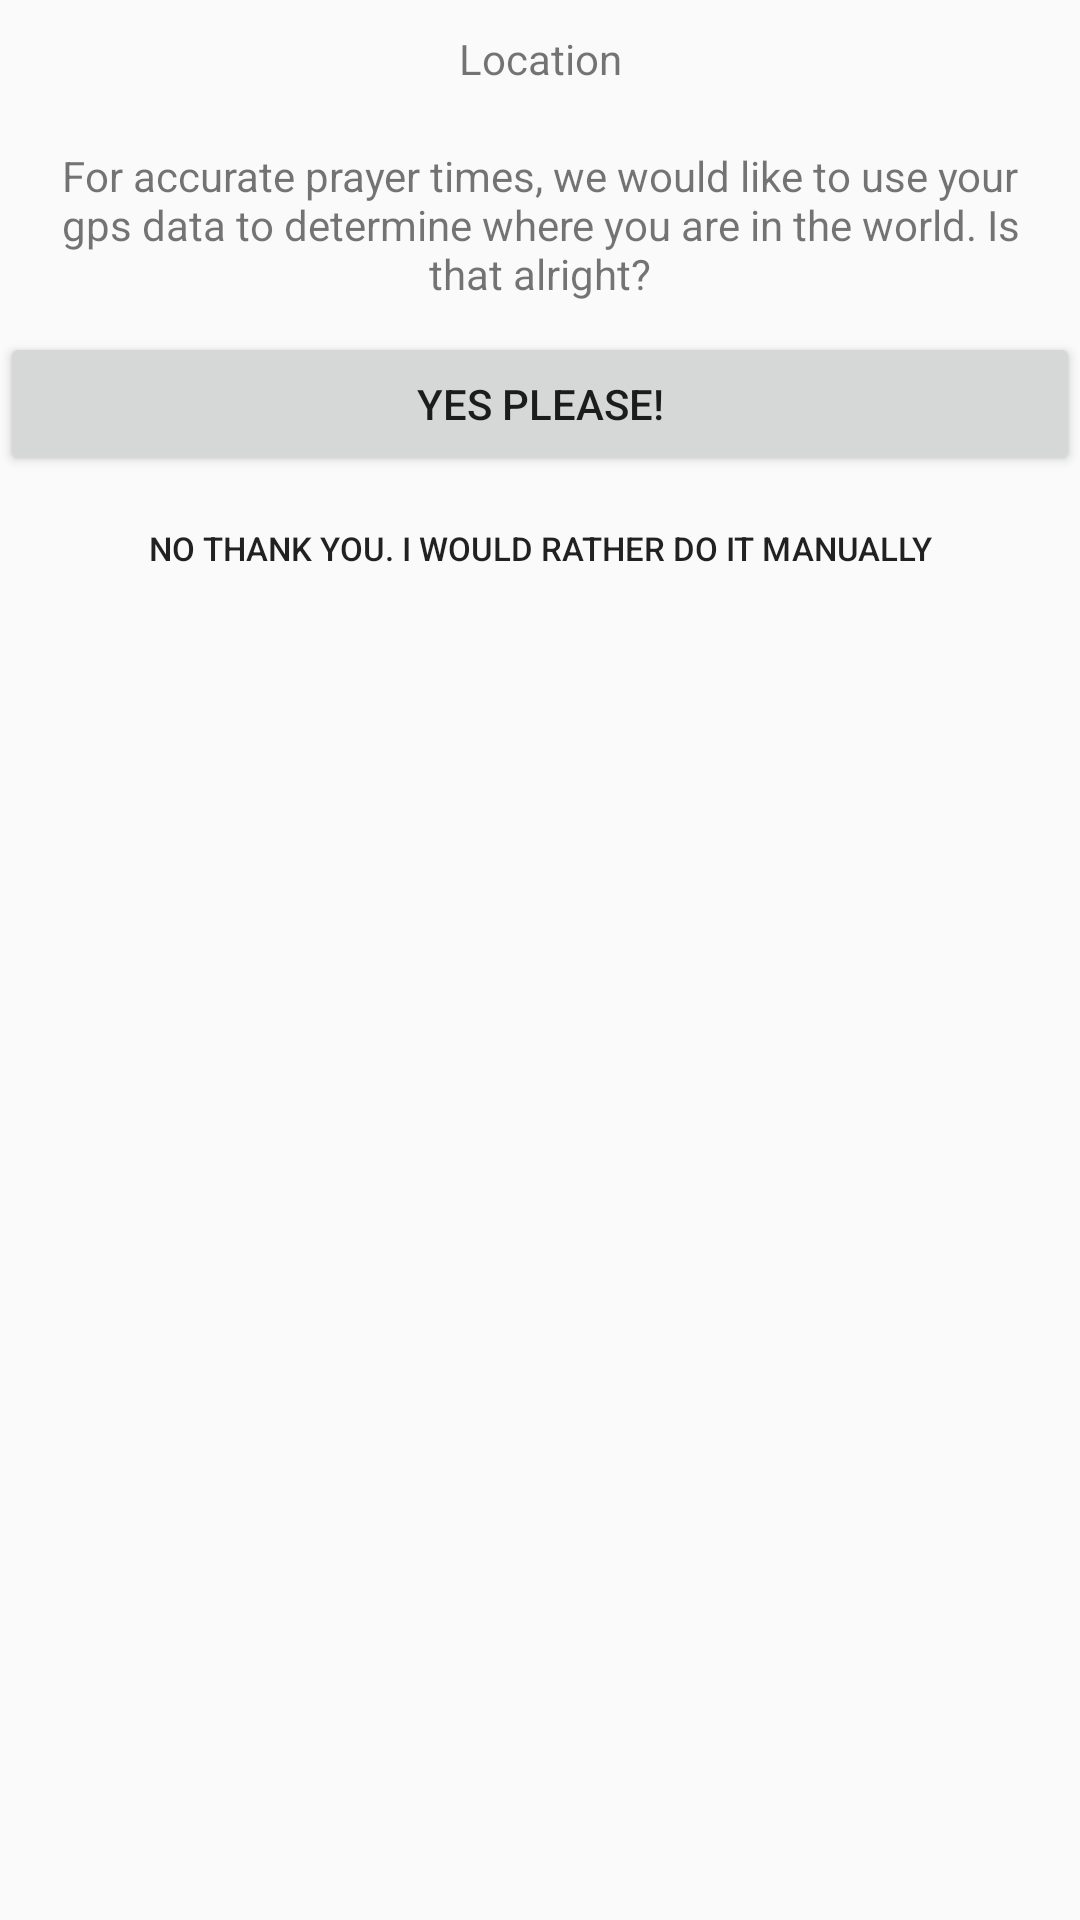

This screen was rendered from an Android layout file. Write that file and the resources it references.
<!-- AndroidManifest.xml: application theme Theme.AppCompat.Light.NoActionBar -->
<!-- res/layout/fragment_selectionscreen.xml -->
<?xml version="1.0" encoding="utf-8"?>
<LinearLayout xmlns:android="http://schemas.android.com/apk/res/android"
    android:orientation="vertical" android:layout_width="match_parent"
    android:layout_height="match_parent">
        <TextView
          android:layout_width="match_parent"
          android:layout_height="wrap_content"
          android:layout_margin="10dp"
          android:gravity="center"
          android:text="@string/location"/>

        <TextView
          android:layout_width="match_parent"
          android:layout_height="wrap_content"
          android:layout_margin="10dp"
          android:gravity="center"
          android:text="@string/setuptext"
          />

        <Button
          android:id="@+id/WhenAdded_Button_UseGPSForLocation"
          android:layout_width="match_parent"
          android:layout_height="wrap_content"
          android:text="@string/yesplease"/>

        <Button
          android:id="@+id/WhenAdded_Button_UseManualForLocation"
          style="@style/Widget.AppCompat.Button.Borderless"
          android:layout_width="match_parent"
          android:layout_height="wrap_content"
          android:text="@string/nothanksmanuelselect"
          android:textSize="11dp"
          />

</LinearLayout>
<!-- resources referenced by this layout -->
<resources>
  <string name="location">Location</string>
  <string name="nothanksmanuelselect">No thank you. I would rather do it manually</string>
  <string name="setuptext">For accurate prayer times, we would like to use your gps data to determine where you are in the world. Is that alright?</string>
  <string name="yesplease">Yes Please!</string>
</resources>
